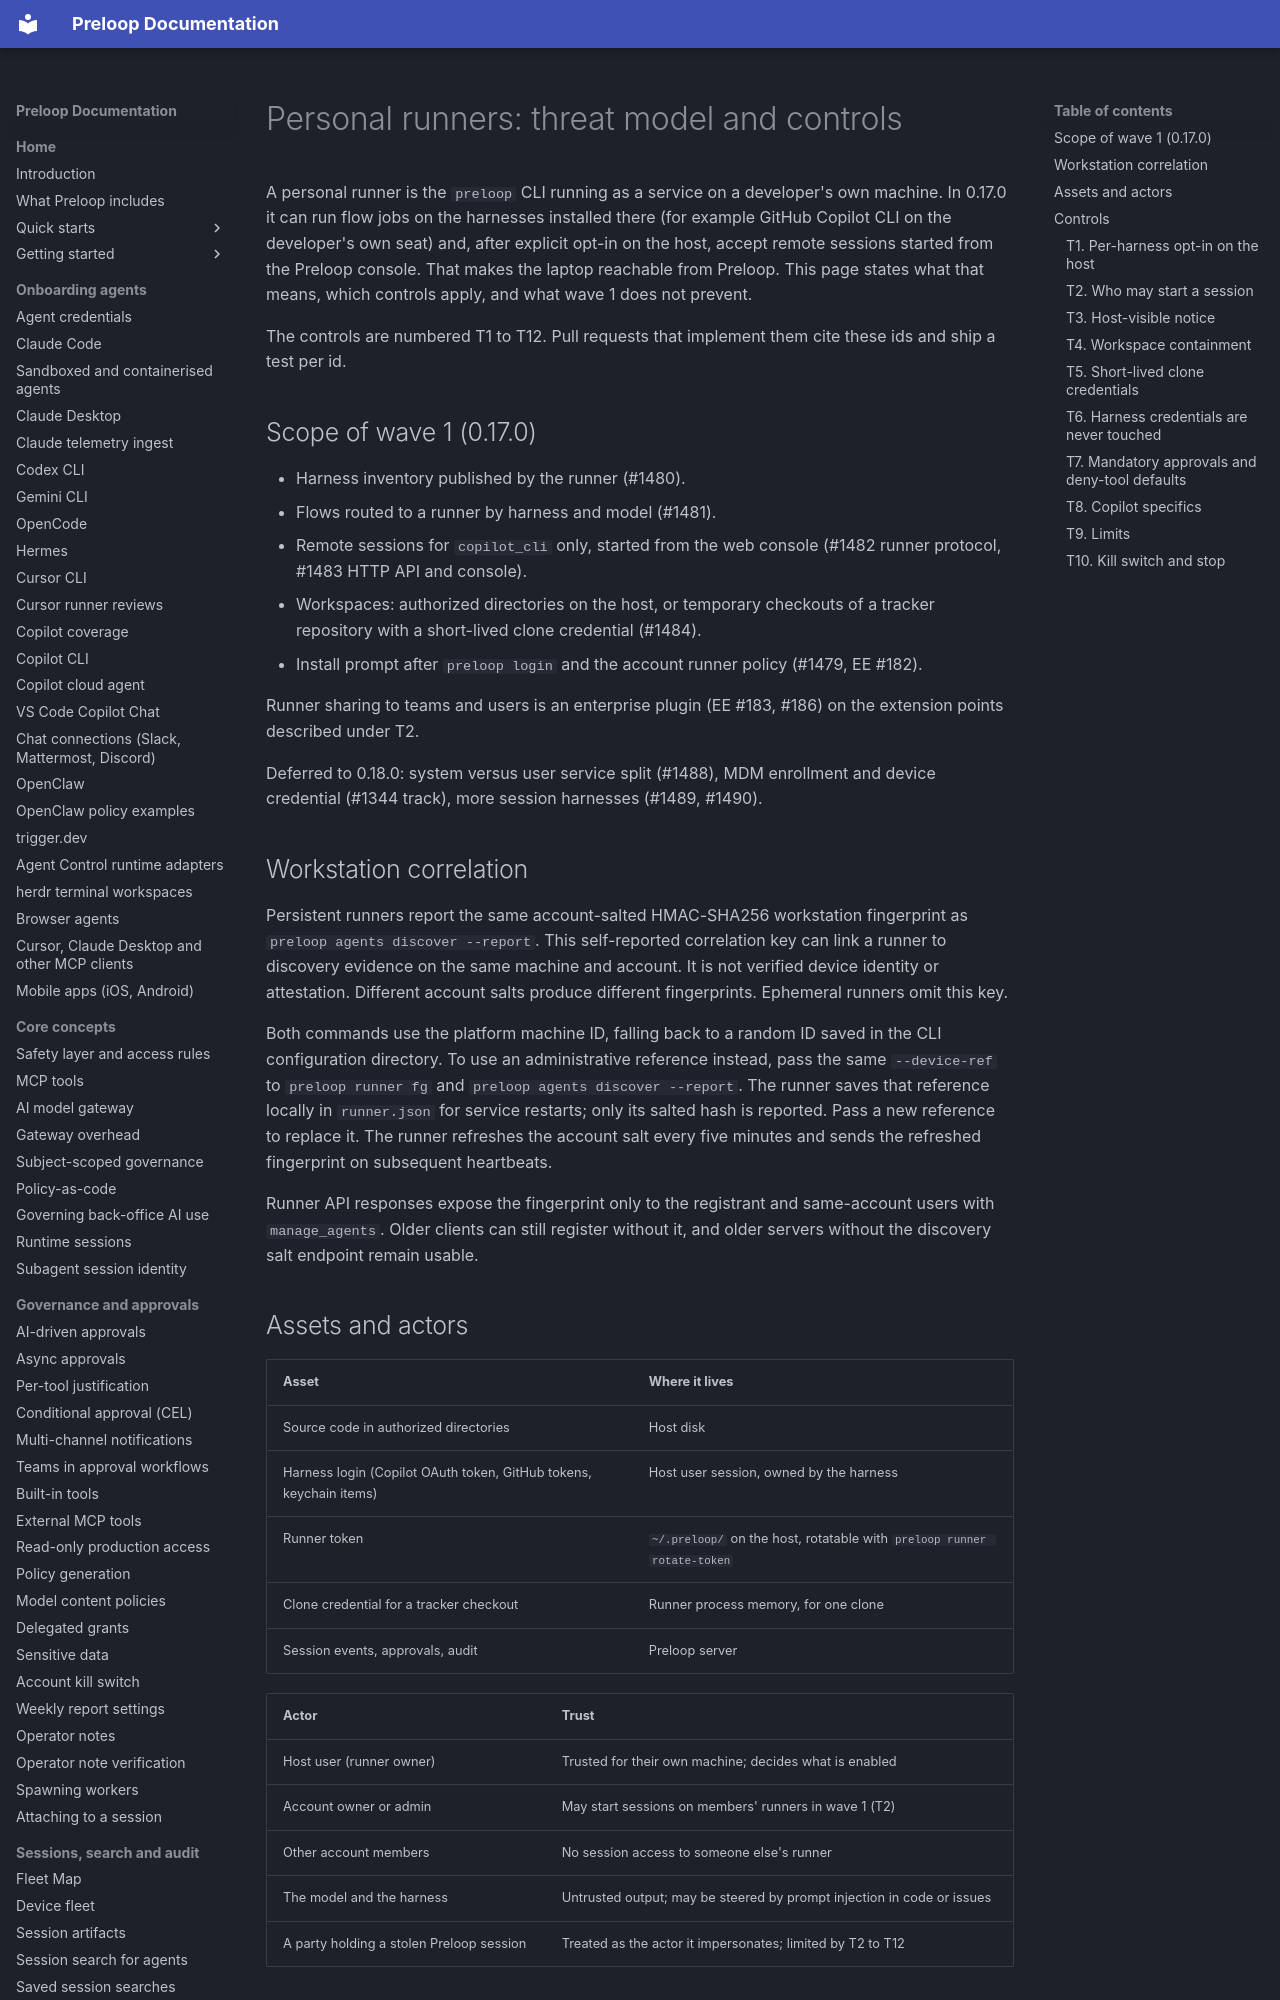

repository: preloop/preloop · page: security/personal-runners/index.html · generator: mkdocs

# Personal runners: threat model and controls

A personal runner is the `preloop` CLI running as a service on a developer's own
machine. In 0.17.0 it can run flow jobs on the harnesses installed there (for
example GitHub Copilot CLI on the developer's own seat) and, after explicit
opt-in on the host, accept remote sessions started from the Preloop console.
That makes the laptop reachable from Preloop. This page states what that means,
which controls apply, and what wave 1 does not prevent.

The controls are numbered T1 to T12. Pull requests that implement them cite
these ids and ship a test per id.

## Scope of wave 1 (0.17.0)

- Harness inventory published by the runner (#1480).
- Flows routed to a runner by harness and model (#1481).
- Remote sessions for `copilot_cli` only, started from the web console (#1482
  runner protocol, #1483 HTTP API and console).
- Workspaces: authorized directories on the host, or temporary checkouts of a
  tracker repository with a short-lived clone credential (#1484).
- Install prompt after `preloop login` and the account runner policy (#1479,
  EE #182).

Runner sharing to teams and users is an enterprise plugin (EE #183, #186)
on the extension points described under T2.

Deferred to 0.18.0: system versus user service split (#1488), MDM enrollment and device credential (#1344 track), more
session harnesses (#1489, #1490).

## Workstation correlation

Persistent runners report the same account-salted HMAC-SHA256 workstation
fingerprint as `preloop agents discover --report`. This self-reported correlation
key can link a runner to discovery evidence on the same machine and account.
It is not verified device identity or attestation. Different account salts
produce different fingerprints. Ephemeral runners omit this key.

Both commands use the platform machine ID, falling back to a random ID saved
in the CLI configuration directory. To use an administrative reference instead,
pass the same `--device-ref` to `preloop runner fg` and
`preloop agents discover --report`. The runner saves that reference locally in
`runner.json` for service restarts; only its salted hash is reported. Pass a new
reference to replace it. The runner refreshes the account salt every five minutes
and sends the refreshed fingerprint on subsequent heartbeats.

Runner API responses expose the fingerprint only to the registrant and
same-account users with `manage_agents`. Older clients can still register without
it, and older servers without the discovery salt endpoint remain usable.

## Assets and actors

| Asset | Where it lives |
|---|---|
| Source code in authorized directories | Host disk |
| Harness login (Copilot OAuth token, GitHub tokens, keychain items) | Host user session, owned by the harness |
| Runner token | `~/.preloop/` on the host, rotatable with `preloop runner rotate-token` |
| Clone credential for a tracker checkout | Runner process memory, for one clone |
| Session events, approvals, audit | Preloop server |

| Actor | Trust |
|---|---|
| Host user (runner owner) | Trusted for their own machine; decides what is enabled |
| Account owner or admin | May start sessions on members' runners in wave 1 (T2) |
| Other account members | No session access to someone else's runner |
| The model and the harness | Untrusted output; may be steered by prompt injection in code or issues |
| A party holding a stolen Preloop session | Treated as the actor it impersonates; limited by T2 to T12 |

## Controls
